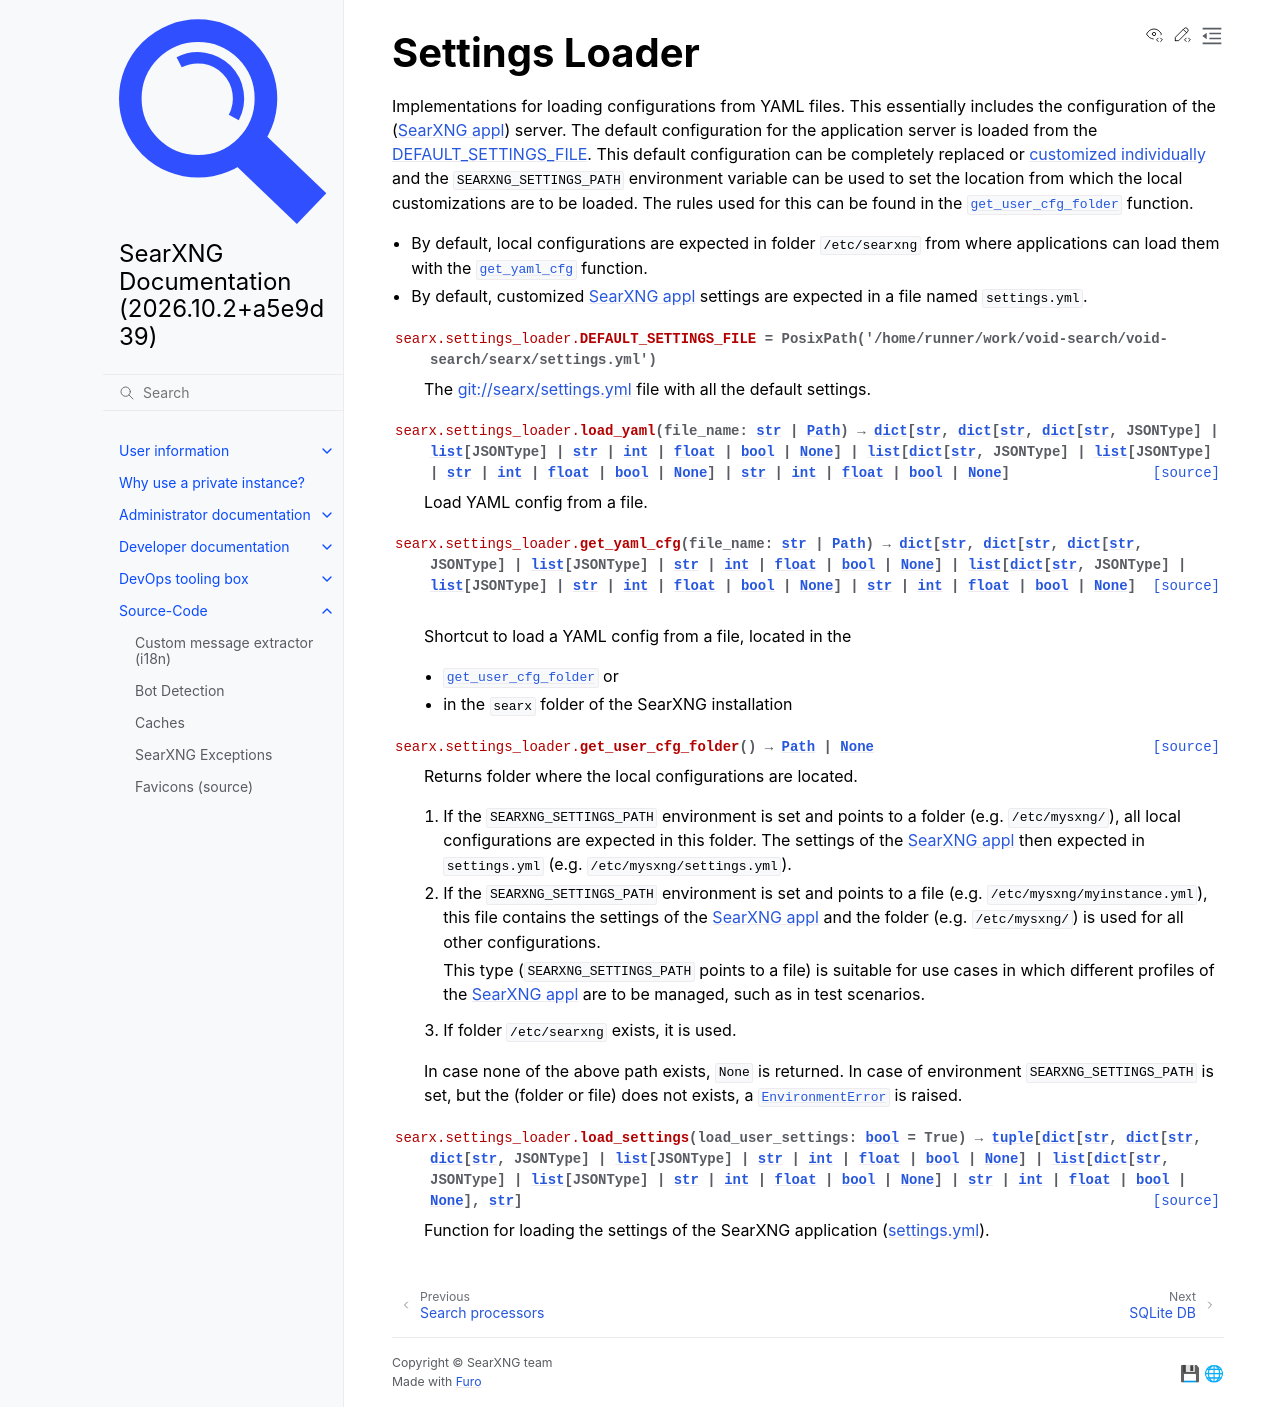

repository: Quad4-Software/void-search · page: src/searx.settings.html · generator: sphinx

.. _searx.settings_loader:

===============
Settings Loader
===============

.. automodule:: searx.settings_loader
   :members:
